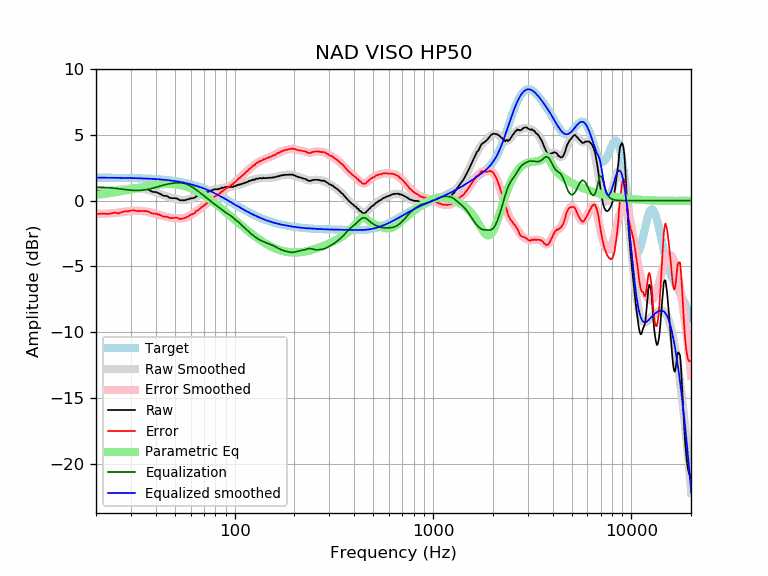

The table this chart was drawn from, first rows:
frequency, raw, error, smoothed, error_smoothed, equalization, parametric_eq, equalized_raw, equalized_smoothed, target
20, 0.73, -1.01, 0.73, -1.01, 1.01, 0.43, 1.75, 1.74, 1.74
21, 0.74, -1.00, 0.74, -1.01, 1.01, 0.47, 1.75, 1.74, 1.74
22, 0.75, -0.99, 0.75, -1.00, 1.00, 0.51, 1.75, 1.74, 1.74
23, 0.72, -1.02, 0.76, -0.98, 0.98, 0.55, 1.70, 1.74, 1.74
24, 0.77, -0.96, 0.78, -0.96, 0.96, 0.60, 1.73, 1.74, 1.74
25, 0.82, -0.91, 0.80, -0.94, 0.94, 0.64, 1.76, 1.73, 1.73
26, 0.75, -0.98, 0.82, -0.91, 0.91, 0.68, 1.66, 1.73, 1.73
27, 0.85, -0.87, 0.85, -0.87, 0.87, 0.73, 1.73, 1.73, 1.73
28, 0.91, -0.81, 0.88, -0.84, 0.84, 0.77, 1.75, 1.72, 1.72
29, 0.90, -0.81, 0.91, -0.81, 0.81, 0.81, 1.72, 1.72, 1.72
30, 0.96, -0.75, 0.92, -0.79, 0.79, 0.86, 1.75, 1.71, 1.71
31, 0.96, -0.74, 0.93, -0.78, 0.78, 0.90, 1.74, 1.71, 1.71
32, 0.91, -0.79, 0.93, -0.77, 0.77, 0.94, 1.68, 1.70, 1.70
33, 0.89, -0.80, 0.92, -0.77, 0.77, 0.98, 1.67, 1.70, 1.70
34, 0.90, -0.79, 0.90, -0.79, 0.79, 1.02, 1.69, 1.69, 1.69
35, 0.88, -0.80, 0.87, -0.81, 0.81, 1.05, 1.69, 1.68, 1.68
36, 0.87, -0.80, 0.84, -0.84, 0.84, 1.09, 1.71, 1.67, 1.67
37, 0.81, -0.85, 0.79, -0.87, 0.87, 1.12, 1.69, 1.66, 1.66
38, 0.70, -0.95, 0.74, -0.91, 0.91, 1.15, 1.62, 1.65, 1.65
39, 0.65, -0.99, 0.69, -0.96, 0.96, 1.17, 1.61, 1.64, 1.64
40, 0.65, -0.98, 0.63, -1.01, 1.01, 1.20, 1.66, 1.63, 1.63
41, 0.58, -1.04, 0.57, -1.05, 1.05, 1.22, 1.64, 1.62, 1.62
42, 0.52, -1.09, 0.51, -1.10, 1.10, 1.23, 1.62, 1.61, 1.61
43, 0.43, -1.16, 0.45, -1.15, 1.15, 1.25, 1.58, 1.60, 1.60
44, 0.36, -1.22, 0.40, -1.19, 1.19, 1.26, 1.55, 1.58, 1.58
45, 0.36, -1.21, 0.34, -1.22, 1.22, 1.26, 1.59, 1.57, 1.57
46, 0.31, -1.24, 0.30, -1.26, 1.26, 1.26, 1.57, 1.55, 1.55
47, 0.21, -1.32, 0.25, -1.28, 1.28, 1.26, 1.50, 1.54, 1.54
48, 0.19, -1.33, 0.21, -1.31, 1.31, 1.26, 1.50, 1.52, 1.52
49, 0.18, -1.32, 0.18, -1.32, 1.32, 1.25, 1.51, 1.50, 1.50
50, 0.18, -1.30, 0.14, -1.34, 1.34, 1.24, 1.52, 1.48, 1.48
51, 0.16, -1.30, 0.11, -1.35, 1.35, 1.22, 1.51, 1.46, 1.46
52, 0.10, -1.34, 0.09, -1.36, 1.36, 1.20, 1.46, 1.44, 1.44
53, 0.02, -1.40, 0.06, -1.36, 1.36, 1.18, 1.38, 1.42, 1.42
54, 0.02, -1.38, 0.05, -1.35, 1.35, 1.15, 1.37, 1.40, 1.40
55, 0.02, -1.35, 0.04, -1.33, 1.33, 1.12, 1.35, 1.38, 1.38
56, 0.02, -1.33, 0.05, -1.30, 1.30, 1.09, 1.33, 1.35, 1.35
57, 0.06, -1.26, 0.06, -1.27, 1.27, 1.06, 1.33, 1.33, 1.33
58, 0.09, -1.21, 0.08, -1.22, 1.22, 1.02, 1.31, 1.30, 1.30
59, 0.12, -1.15, 0.11, -1.16, 1.16, 0.98, 1.29, 1.27, 1.27
60, 0.17, -1.07, 0.14, -1.10, 1.10, 0.94, 1.28, 1.24, 1.24
61, 0.17, -1.04, 0.18, -1.04, 1.04, 0.89, 1.21, 1.22, 1.22
62, 0.20, -0.98, 0.22, -0.97, 0.97, 0.84, 1.17, 1.19, 1.19
63, 0.22, -0.93, 0.26, -0.90, 0.90, 0.79, 1.12, 1.16, 1.16
64, 0.34, -0.78, 0.30, -0.82, 0.82, 0.74, 1.17, 1.12, 1.12
65, 0.33, -0.76, 0.34, -0.75, 0.75, 0.69, 1.08, 1.09, 1.09
66, 0.38, -0.68, 0.39, -0.67, 0.67, 0.63, 1.06, 1.06, 1.06
67, 0.43, -0.59, 0.43, -0.60, 0.60, 0.58, 1.03, 1.02, 1.02
68, 0.48, -0.51, 0.47, -0.52, 0.52, 0.52, 1.00, 0.99, 0.99
69, 0.50, -0.45, 0.51, -0.45, 0.45, 0.46, 0.95, 0.95, 0.95
70, 0.56, -0.36, 0.55, -0.37, 0.37, 0.40, 0.93, 0.92, 0.92
71, 0.56, -0.32, 0.58, -0.30, 0.30, 0.34, 0.86, 0.88, 0.88
72, 0.64, -0.20, 0.62, -0.22, 0.22, 0.28, 0.87, 0.84, 0.84
73, 0.62, -0.18, 0.66, -0.15, 0.15, 0.22, 0.77, 0.81, 0.81
74, 0.70, -0.07, 0.69, -0.08, 0.08, 0.16, 0.78, 0.77, 0.77
75, 0.70, -0.03, 0.73, -0.00, 0.00, 0.09, 0.71, 0.73, 0.73
76, 0.77, 0.08, 0.76, 0.07, -0.07, 0.03, 0.70, 0.69, 0.69
77, 0.79, 0.14, 0.79, 0.14, -0.14, -0.03, 0.66, 0.65, 0.65
78, 0.82, 0.21, 0.81, 0.20, -0.20, -0.10, 0.62, 0.61, 0.61
79, 0.86, 0.29, 0.83, 0.26, -0.26, -0.16, 0.60, 0.57, 0.57
... 553 more rows
